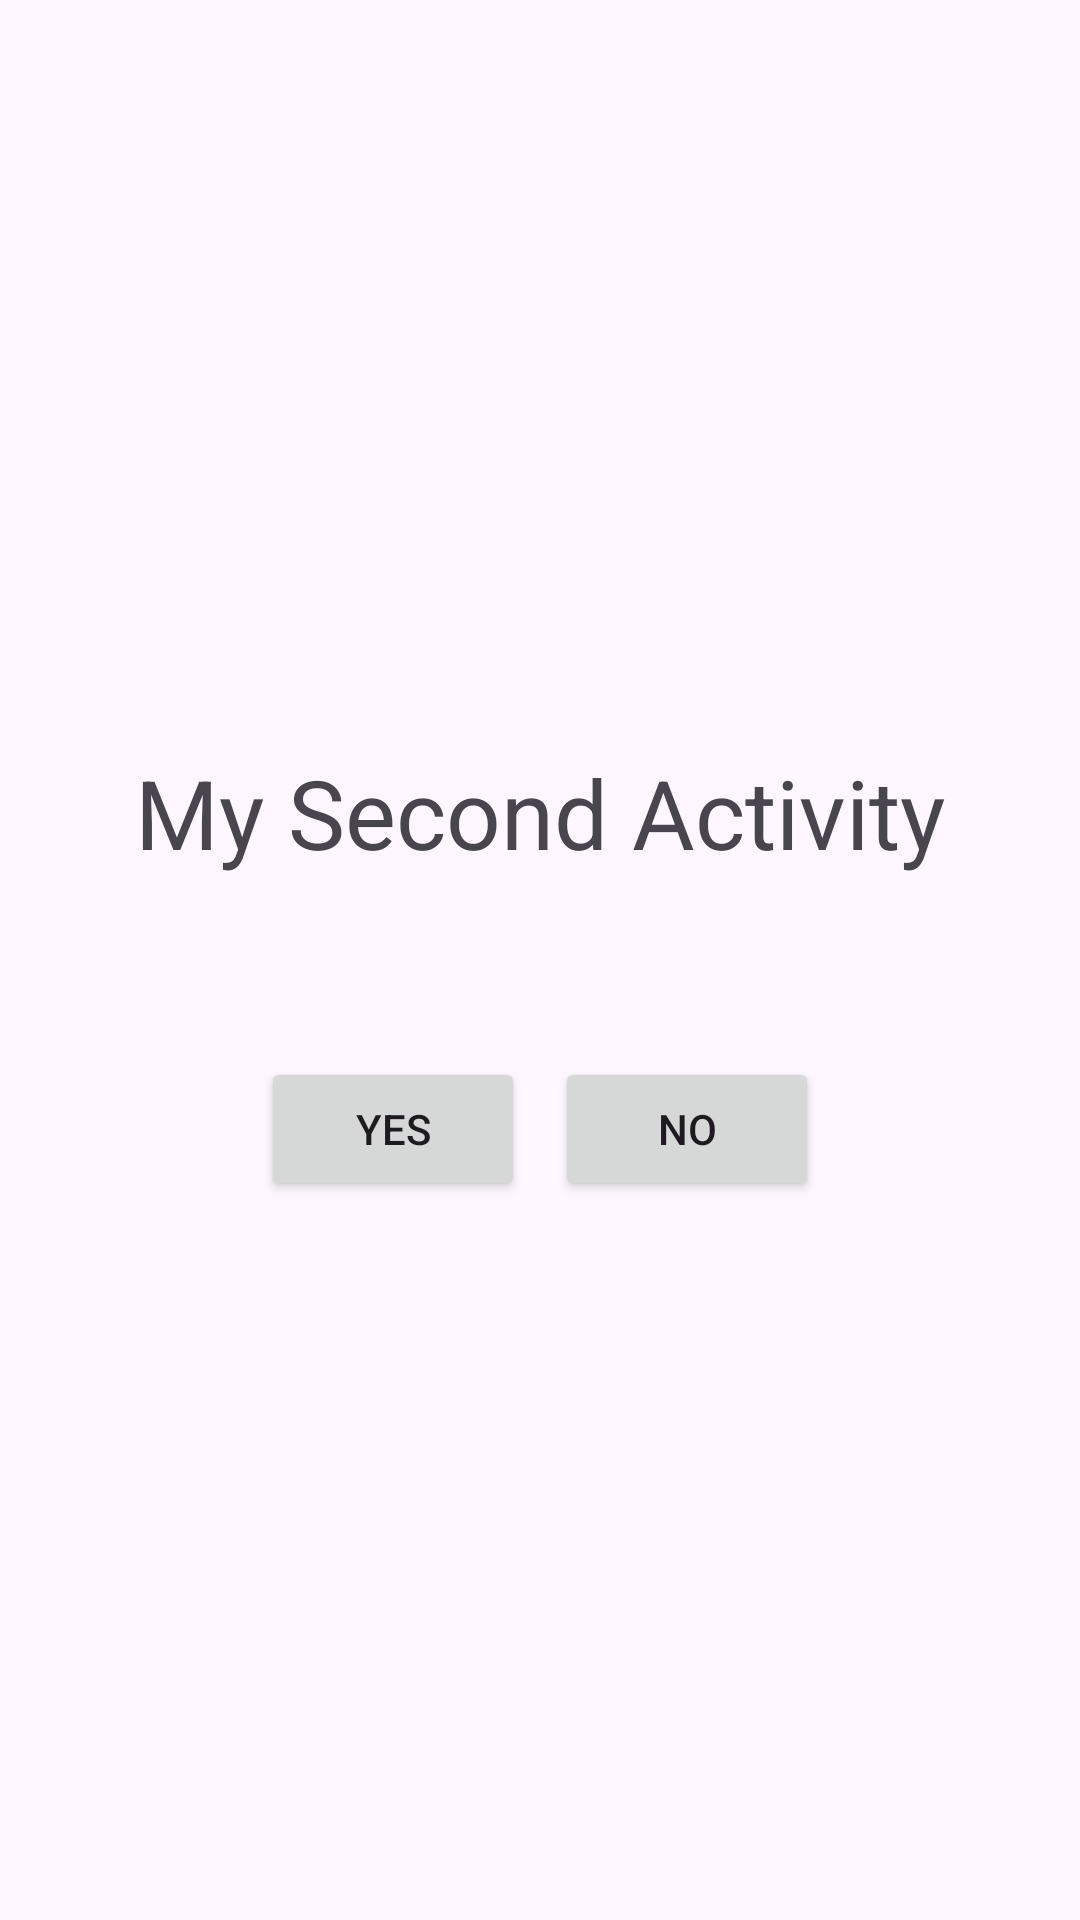

Layout XML and referenced resources for this Android screen:
<!-- AndroidManifest.xml: application theme Theme.TP_Mobiles -->
<!-- res/layout/second_activity.xml -->
<?xml version="1.0" encoding="utf-8"?>
<LinearLayout xmlns:android="http://schemas.android.com/apk/res/android"
    xmlns:app="http://schemas.android.com/apk/res-auto"
    xmlns:tools="http://schemas.android.com/tools"
    android:id="@+id/secondActivity"
    android:layout_width="match_parent"
    android:layout_height="match_parent"
    tools:context=".SecondActivity"
    android:gravity="center"
    android:orientation="vertical">

    <TextView
        android:id="@+id/messageTv"
        android:layout_width="match_parent"
        android:layout_height="wrap_content"
        android:layout_margin="30dip"
        android:text="@string/textActivityTwo"
        android:gravity="center_horizontal"
        android:textSize="32sp"
        />

    <LinearLayout
        android:id="@+id/ready"
        android:layout_width="match_parent"
        android:layout_height="wrap_content"
        android:layout_marginTop="10dip"
        android:gravity="center_horizontal|center_vertical"
        android:orientation="horizontal"
        android:padding="20dip"
        >
        <Button
            android:id="@+id/yesButton"
            android:layout_width="wrap_content"
            android:layout_height="wrap_content"
            android:text="@string/yes"
            android:onClick="onClickYes"
            />
        <Button
            android:id="@+id/noButton"
            android:layout_width="wrap_content"
            android:layout_height="wrap_content"
            android:layout_marginStart="10dp"
            android:text="@string/no"
            android:onClick="onClickNo"
            />

    </LinearLayout>

</LinearLayout>
<!-- resources referenced by this layout -->
<resources>
  <string name="no">No</string>
  <string name="textActivityTwo">My Second Activity</string>
  <string name="yes">Yes</string>
  <style name="Theme.TP_Mobiles" parent="Base.Theme.TP_Mobiles" />
  <style name="Base.Theme.TP_Mobiles" parent="Theme.Material3.DayNight.NoActionBar">
          
          
      </style>
</resources>
